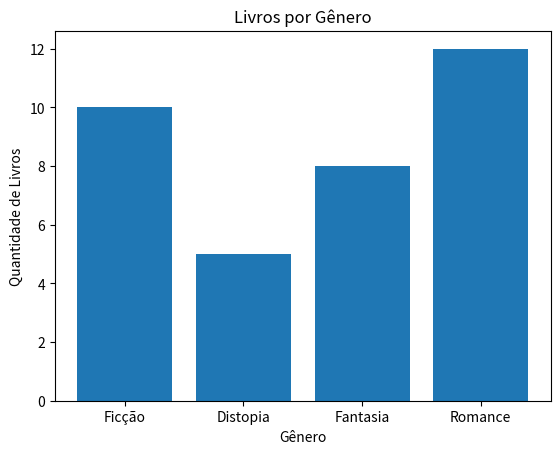

Reproduce this figure in Python.
import matplotlib.pyplot as plt


class Livro:
    def __init__(self, titulo, autor, genero, quantidade):
        self.titulo = titulo
        self.autor = autor
        self.genero = genero
        self.quantidade = quantidade

biblioteca = []

def cadastrar_livro(titulo, autor, genero, quantidade):
    novo_livro = Livro(titulo, autor, genero, quantidade)
    biblioteca.append(novo_livro)
    print(f"O livro '{titulo}' foi adicionado a biblioteca!")

def listar_livros():
    if not biblioteca:
        print("Não há livros cadastrados.")
    else:
        for i, livro in enumerate(biblioteca, start=1):
            print(f"\nLivro {i}:")
            print(f"Título: {livro.titulo}")
            print(f"Autor: {livro.autor}")
            print(f"Gênero: {livro.genero}")
            print(f"Quantidade: {livro.quantidade}\n")

def buscar_livro(titulo):
    for livro in biblioteca:
        if livro.titulo.lower() == titulo.lower():
            print(f"Livro encontrado:\nTítulo: {livro.titulo}\nAutor: {livro.autor}\nGênero: {livro.genero}\nQuantidade: {livro.quantidade}\n")
            return
    print("Livro não encontrado.")

def gerar_grafico():
    generos = []
    quantidades = []
    for livro in biblioteca:
        if livro.genero not in generos:
            generos.append(livro.genero)
            quantidades.append(livro.quantidade)
        else:
            indice = generos.index(livro.genero)
            quantidades[indice] += livro.quantidade

    plt.bar(generos, quantidades)
    plt.xlabel("Gênero")
    plt.ylabel("Quantidade de Livros")
    plt.title("Livros por Gênero")
    plt.show()

# Cadastrar alguns biblioteca
cadastrar_livro("O Pequeno Príncipe", "Antoine de Saint-Exupéry", "Ficção", 10)
cadastrar_livro("1984", "George Orwell", "Distopia", 5)
cadastrar_livro("O Hobbit", "J.R.R. Tolkien", "Fantasia", 8)
cadastrar_livro("Orgulho e Preconceito", "Jane Austen", "Romance", 12)

# Listar todos os livros
listar_livros()

# Buscar um livro
buscar_livro("1984")

# Gerar o gráfico
gerar_grafico()

